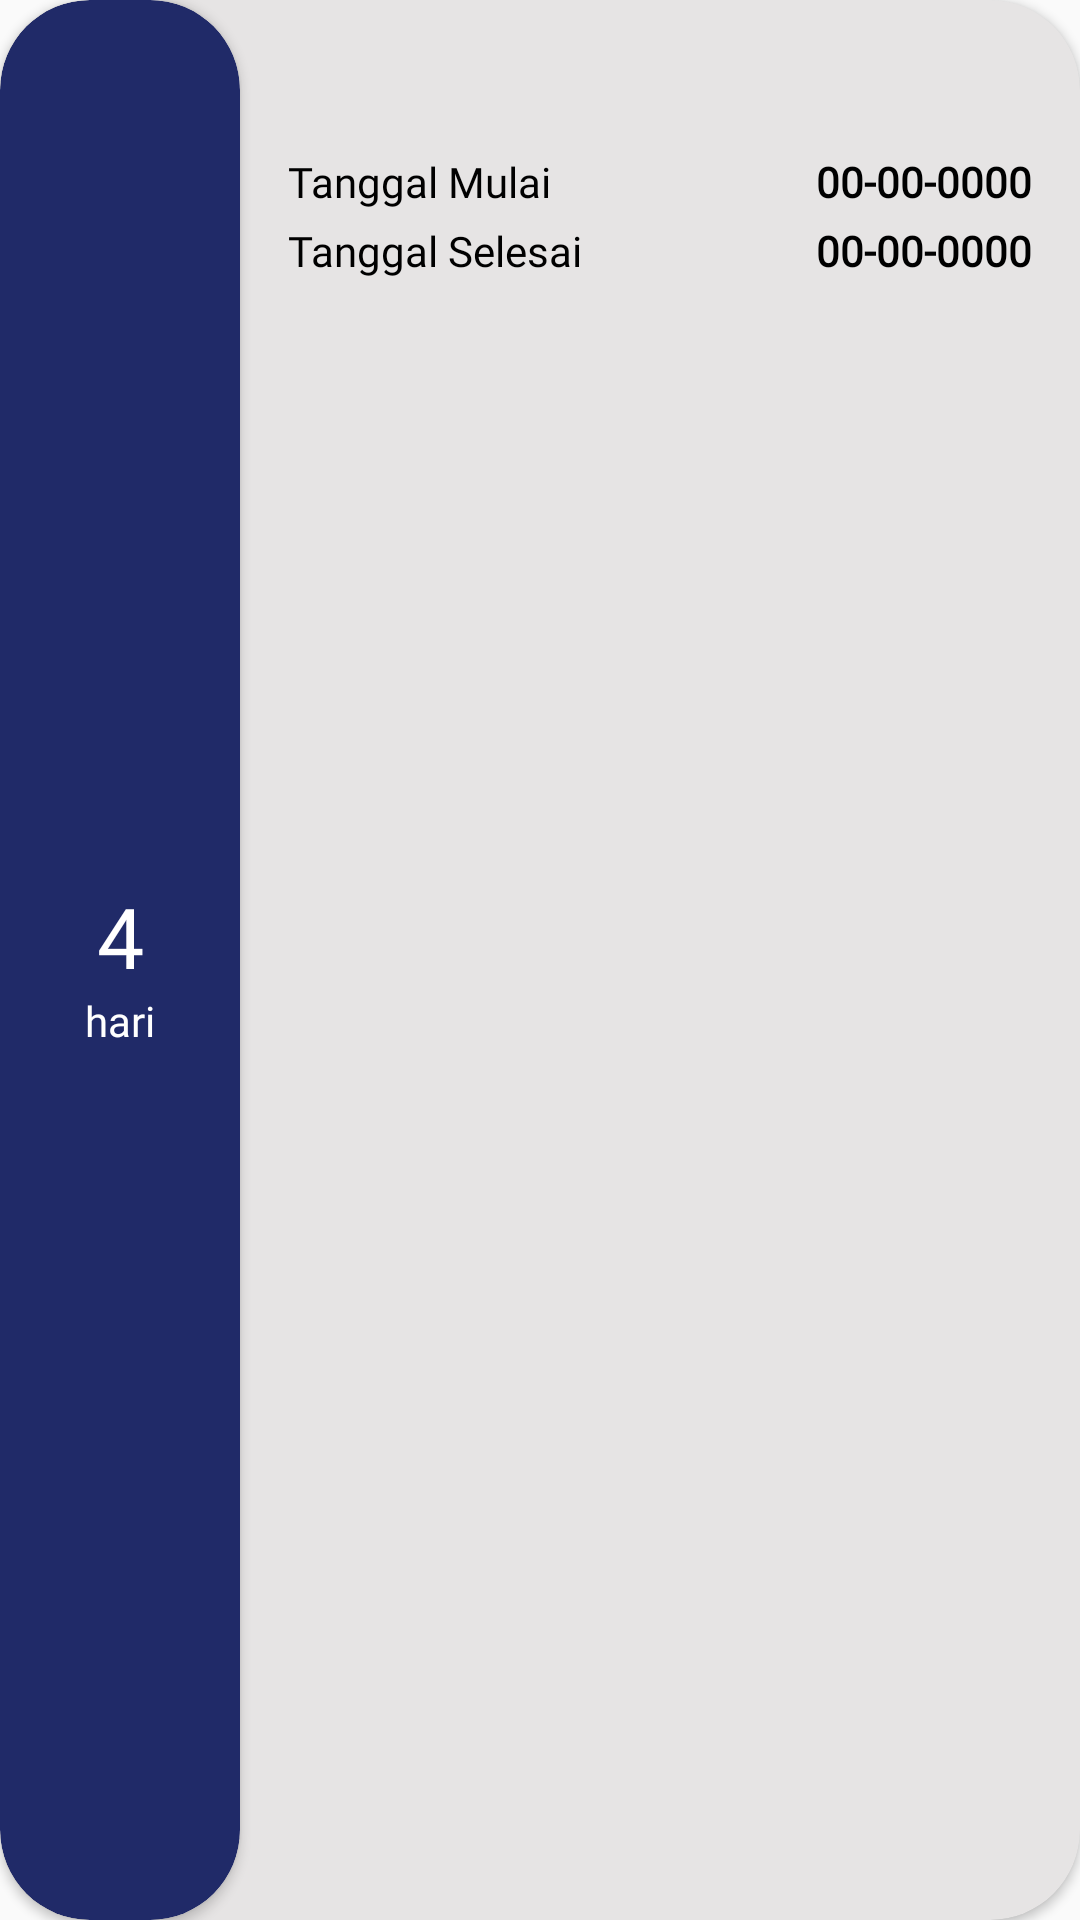

Write the Android layout XML for this screen, with the resource values it uses.
<!-- AndroidManifest.xml: application theme AppTheme -->
<!-- res/layout/card_suratcuti.xml -->
<?xml version="1.0" encoding="utf-8"?>
<androidx.cardview.widget.CardView xmlns:android="http://schemas.android.com/apk/res/android"
    xmlns:app="http://schemas.android.com/apk/res-auto"
    xmlns:tools="http://schemas.android.com/tools"
    android:layout_width="match_parent"
    android:layout_height="120dp"
    android:layout_marginTop="@dimen/margin_activity"
    android:layout_marginStart="@dimen/margin_low"
    android:layout_marginEnd="@dimen/margin_low"
    app:cardCornerRadius="30dp"
    android:id="@+id/cardCuti"
    app:cardBackgroundColor="@color/low_grey">

    <androidx.constraintlayout.widget.ConstraintLayout
        android:layout_width="match_parent"
        android:layout_height="match_parent">

        <androidx.cardview.widget.CardView
            android:id="@+id/cardView2"
            android:layout_width="80dp"
            android:layout_height="match_parent"
            app:cardBackgroundColor="@color/colorPrimary"
            app:cardCornerRadius="30dp"
            app:layout_constraintBottom_toBottomOf="parent"
            app:layout_constraintStart_toStartOf="parent"
            app:layout_constraintTop_toTopOf="parent">

            <androidx.constraintlayout.widget.ConstraintLayout
                android:layout_width="match_parent"
                android:layout_height="match_parent">

                <TextView
                    android:layout_marginBottom="@dimen/margin_low"
                    android:id="@+id/tv_number"
                    android:layout_width="wrap_content"
                    android:layout_height="wrap_content"
                    android:fontFamily="@font/capriola"
                    android:textColor="@color/white"
                    android:textSize="28sp"
                    android:text="4"
                    app:layout_constraintBottom_toBottomOf="parent"
                    app:layout_constraintEnd_toEndOf="parent"
                    app:layout_constraintStart_toStartOf="parent"
                    app:layout_constraintTop_toTopOf="parent"
                    tools:ignore="HardcodedText"
                    tools:targetApi="jelly_bean" />

                <TextView
                    android:textColor="@color/white"
                    android:fontFamily="@font/capriola"
                    android:layout_width="wrap_content"
                    android:layout_height="wrap_content"
                    android:text="hari"
                    app:layout_constraintEnd_toEndOf="parent"
                    app:layout_constraintStart_toStartOf="parent"
                    app:layout_constraintTop_toBottomOf="@+id/tv_number"
                    tools:ignore="HardcodedText" />
            </androidx.constraintlayout.widget.ConstraintLayout>

        </androidx.cardview.widget.CardView>

        <TextView
            android:visibility="gone"
            android:layout_marginEnd="@dimen/margin_low"
            android:id="@+id/tv_status_primary"
            android:layout_width="wrap_content"
            android:layout_height="wrap_content"
            android:layout_marginTop="@dimen/margin_low"
            android:background="@drawable/bg_btnsubmit"
            android:paddingLeft="10dp"
            android:paddingTop="3dp"
            android:paddingRight="10dp"
            android:paddingBottom="3dp"
            android:text="Disetujui"
            android:textColor="@color/white"
            android:textSize="12sp"
            app:layout_constraintEnd_toEndOf="parent"
            app:layout_constraintTop_toTopOf="parent"
            tools:ignore="RtlCompat" />

        <TextView
            android:visibility="gone"
            android:id="@+id/tv_status_warning"
            android:layout_width="wrap_content"
            android:layout_height="wrap_content"
            android:layout_marginTop="@dimen/margin_low"
            android:layout_marginEnd="@dimen/margin_low"
            android:background="@drawable/bg_warning"
            android:paddingLeft="10dp"
            android:paddingTop="3dp"
            android:paddingRight="10dp"
            android:paddingBottom="3dp"
            android:text="Belum dikonfirmasi"
            android:textColor="@color/white"
            android:textSize="12sp"
            app:layout_constraintEnd_toEndOf="parent"
            app:layout_constraintTop_toTopOf="parent"
            tools:ignore="HardcodedText,RtlCompat" />

        <TextView
            android:id="@+id/tv_status_danger"
            android:layout_width="wrap_content"
            android:layout_height="wrap_content"
            android:layout_marginTop="@dimen/margin_low"
            android:layout_marginEnd="@dimen/margin_low"
            android:background="@drawable/bg_danger"
            android:paddingLeft="10dp"
            android:paddingTop="3dp"
            android:paddingRight="10dp"
            android:paddingBottom="3dp"
            android:text="Tidak Disetujui"
            android:textColor="@color/white"
            android:textSize="12sp"
            android:visibility="gone"
            app:layout_constraintEnd_toEndOf="parent"
            app:layout_constraintTop_toTopOf="parent"
            tools:ignore="HardcodedText,RtlCompat" />

        <TextView
            android:id="@+id/pembatas"
            android:layout_width="wrap_content"
            android:layout_height="wrap_content"
            android:layout_marginTop="@dimen/margin_low"
            app:layout_constraintEnd_toEndOf="parent"
            app:layout_constraintTop_toTopOf="parent" />

        <TextView

            android:id="@+id/textView22"
            android:layout_width="wrap_content"
            android:layout_height="wrap_content"
            android:layout_marginStart="@dimen/margin_low"
            android:layout_marginTop="@dimen/margin_low"
            android:fontFamily="@font/capriola"
            android:text="Tanggal Mulai "
            android:textColor="@color/black"
            app:layout_constraintStart_toEndOf="@+id/cardView2"
            app:layout_constraintTop_toBottomOf="@+id/pembatas"
            tools:ignore="HardcodedText,RtlCompat"
            tools:targetApi="jelly_bean" />

        <TextView
            android:id="@+id/tv_mulai"
            android:layout_width="wrap_content"
            android:layout_height="wrap_content"
            android:layout_marginEnd="@dimen/margin_low"
            app:layout_constraintEnd_toEndOf="parent"
            app:layout_constraintTop_toTopOf="@+id/textView22"
            tools:ignore="HardcodedText,RtlCompat"
            android:text="00-00-0000"
            android:fontFamily="@font/capriola"
            android:textColor="@color/black"
            android:textStyle="bold"
            tools:targetApi="jelly_bean" />

        <TextView
            android:id="@+id/textView23"
            android:layout_width="wrap_content"
            android:layout_height="wrap_content"
            android:layout_marginStart="@dimen/margin_low"
            android:layout_marginTop="4dp"
            android:fontFamily="@font/capriola"
            android:text="Tanggal Selesai"
            android:textColor="@color/black"
            app:layout_constraintStart_toEndOf="@+id/cardView2"
            app:layout_constraintTop_toBottomOf="@+id/textView22"
            tools:ignore="HardcodedText,RtlCompat"
            tools:targetApi="jelly_bean" />

        <TextView
            android:id="@+id/tv_selesai"
            android:layout_width="wrap_content"
            android:layout_height="wrap_content"
            android:layout_marginEnd="@dimen/margin_low"
            android:fontFamily="@font/capriola"
            android:text="00-00-0000"
            android:textColor="@color/black"
            android:textStyle="bold"
            app:layout_constraintEnd_toEndOf="parent"
            app:layout_constraintTop_toTopOf="@+id/textView23"
            tools:ignore="HardcodedText,RtlCompat"
            tools:targetApi="jelly_bean" />

    </androidx.constraintlayout.widget.ConstraintLayout>

</androidx.cardview.widget.CardView>
<!-- resources referenced by this layout -->
<resources>
  <color name="black">#000</color>
  <color name="colorPrimary">#202A68</color>
  <color name="low_grey">#E6E4E4</color>
  <color name="white">#fff</color>
  <dimen name="margin_activity">26dp</dimen>
  <dimen name="margin_low">16dp</dimen>
  <!-- drawable bg_danger (drawable) -->
  <?xml version="1.0" encoding="utf-8"?>
  <shape xmlns:android="http://schemas.android.com/apk/res/android">
  <solid android:color="@color/red"/>
  <corners android:radius="20dp"/>
  </shape>
  <!-- drawable bg_warning (drawable) -->
  <?xml version="1.0" encoding="utf-8"?>
  <shape xmlns:android="http://schemas.android.com/apk/res/android">
  <solid android:color="@color/colorAccent"/>
  <corners android:radius="20dp"/>
  </shape>
  <style name="AppTheme" parent="Theme.AppCompat.Light.NoActionBar">
          
          <item name="colorPrimary">@color/colorPrimary</item>
          <item name="colorPrimaryDark">@color/colorPrimaryDark</item>
          <item name="colorAccent">@color/colorAccent</item>
      </style>
  <color name="red">#FF0000</color>
  <color name="colorAccent">#FAAD0A</color>
  <color name="colorPrimaryDark">#202A68</color>
</resources>
